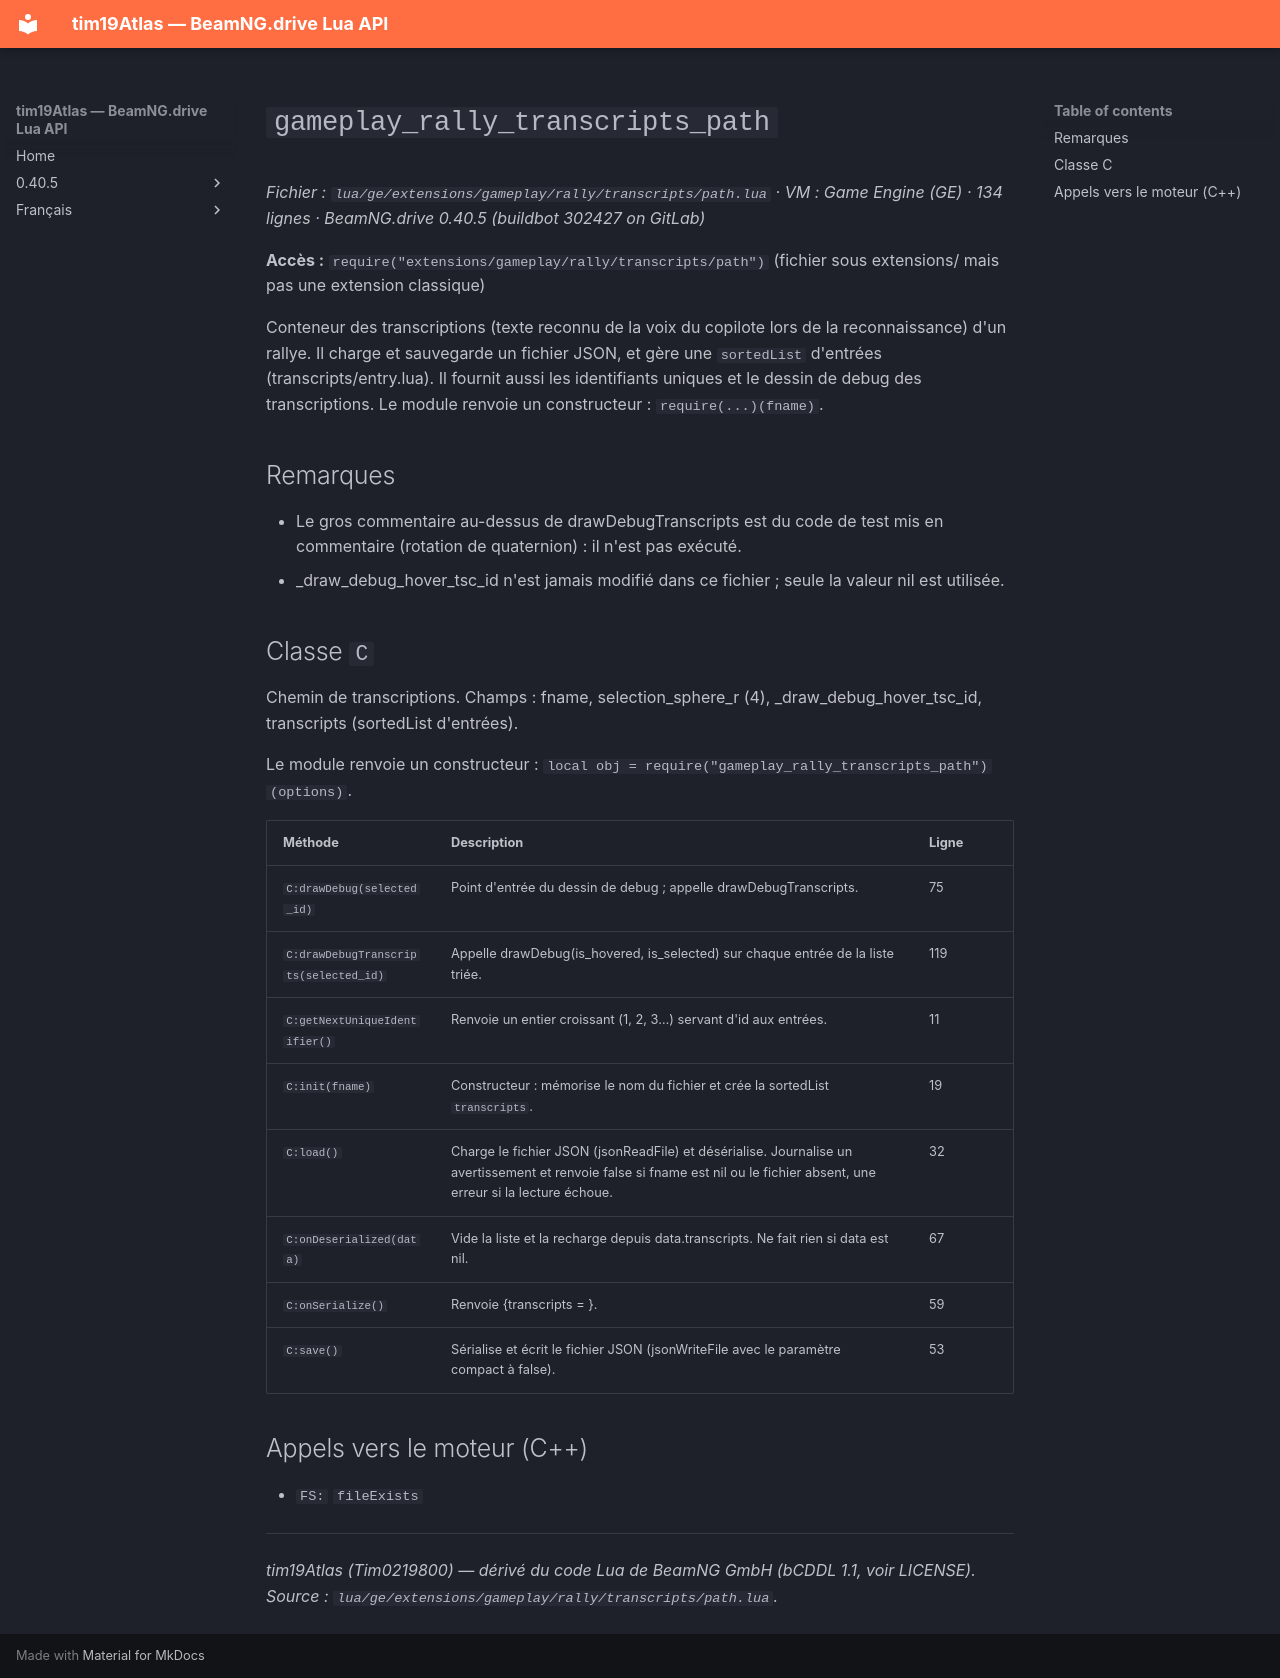

repository: Tim0219800/beamng-lua-atlas · page: fr/0.40.5/ge/extensions/gameplay/rally/transcripts/path.html · generator: mkdocs

# `gameplay_rally_transcripts_path`

*Fichier : `lua/ge/extensions/gameplay/rally/transcripts/path.lua` · VM : Game Engine (GE) · 134 lignes · BeamNG.drive 0.40.5 (buildbot 302427 on GitLab)*

**Accès :** `require("extensions/gameplay/rally/transcripts/path")` (fichier sous extensions/ mais pas une extension classique)

Conteneur des transcriptions (texte reconnu de la voix du copilote lors de la reconnaissance) d'un rallye. Il charge et sauvegarde un fichier JSON, et gère une `sortedList` d'entrées (transcripts/entry.lua). Il fournit aussi les identifiants uniques et le dessin de debug des transcriptions. Le module renvoie un constructeur : `require(...)(fname)`.

## Remarques

- Le gros commentaire au-dessus de drawDebugTranscripts est du code de test mis en commentaire (rotation de quaternion) : il n'est pas exécuté.
- _draw_debug_hover_tsc_id n'est jamais modifié dans ce fichier ; seule la valeur nil est utilisée.

## Classe `C`

Chemin de transcriptions. Champs : fname, selection_sphere_r (4), _draw_debug_hover_tsc_id, transcripts (sortedList d'entrées).

Le module renvoie un constructeur : `local obj = require("gameplay_rally_transcripts_path")(options)`.

| Méthode | Description | Ligne |
|---|---|---|
| `C:drawDebug(selected_id)` | Point d'entrée du dessin de debug ; appelle drawDebugTranscripts. | 75 |
| `C:drawDebugTranscripts(selected_id)` | Appelle drawDebug(is_hovered, is_selected) sur chaque entrée de la liste triée. | 119 |
| `C:getNextUniqueIdentifier()` | Renvoie un entier croissant (1, 2, 3…) servant d'id aux entrées. | 11 |
| `C:init(fname)` | Constructeur : mémorise le nom du fichier et crée la sortedList `transcripts`. | 19 |
| `C:load()` | Charge le fichier JSON (jsonReadFile) et désérialise. Journalise un avertissement et renvoie false si fname est nil ou le fichier absent, une erreur si la lecture échoue. | 32 |
| `C:onDeserialized(data)` | Vide la liste et la recharge depuis data.transcripts. Ne fait rien si data est nil. | 67 |
| `C:onSerialize()` | Renvoie {transcripts = <liste sérialisée>}. | 59 |
| `C:save()` | Sérialise et écrit le fichier JSON (jsonWriteFile avec le paramètre compact à false). | 53 |

## Appels vers le moteur (C++)

- `FS:` `fileExists`

---
*tim19Atlas (Tim0219800) — dérivé du code Lua de BeamNG GmbH (bCDDL 1.1, voir LICENSE). Source : `lua/ge/extensions/gameplay/rally/transcripts/path.lua`.*
